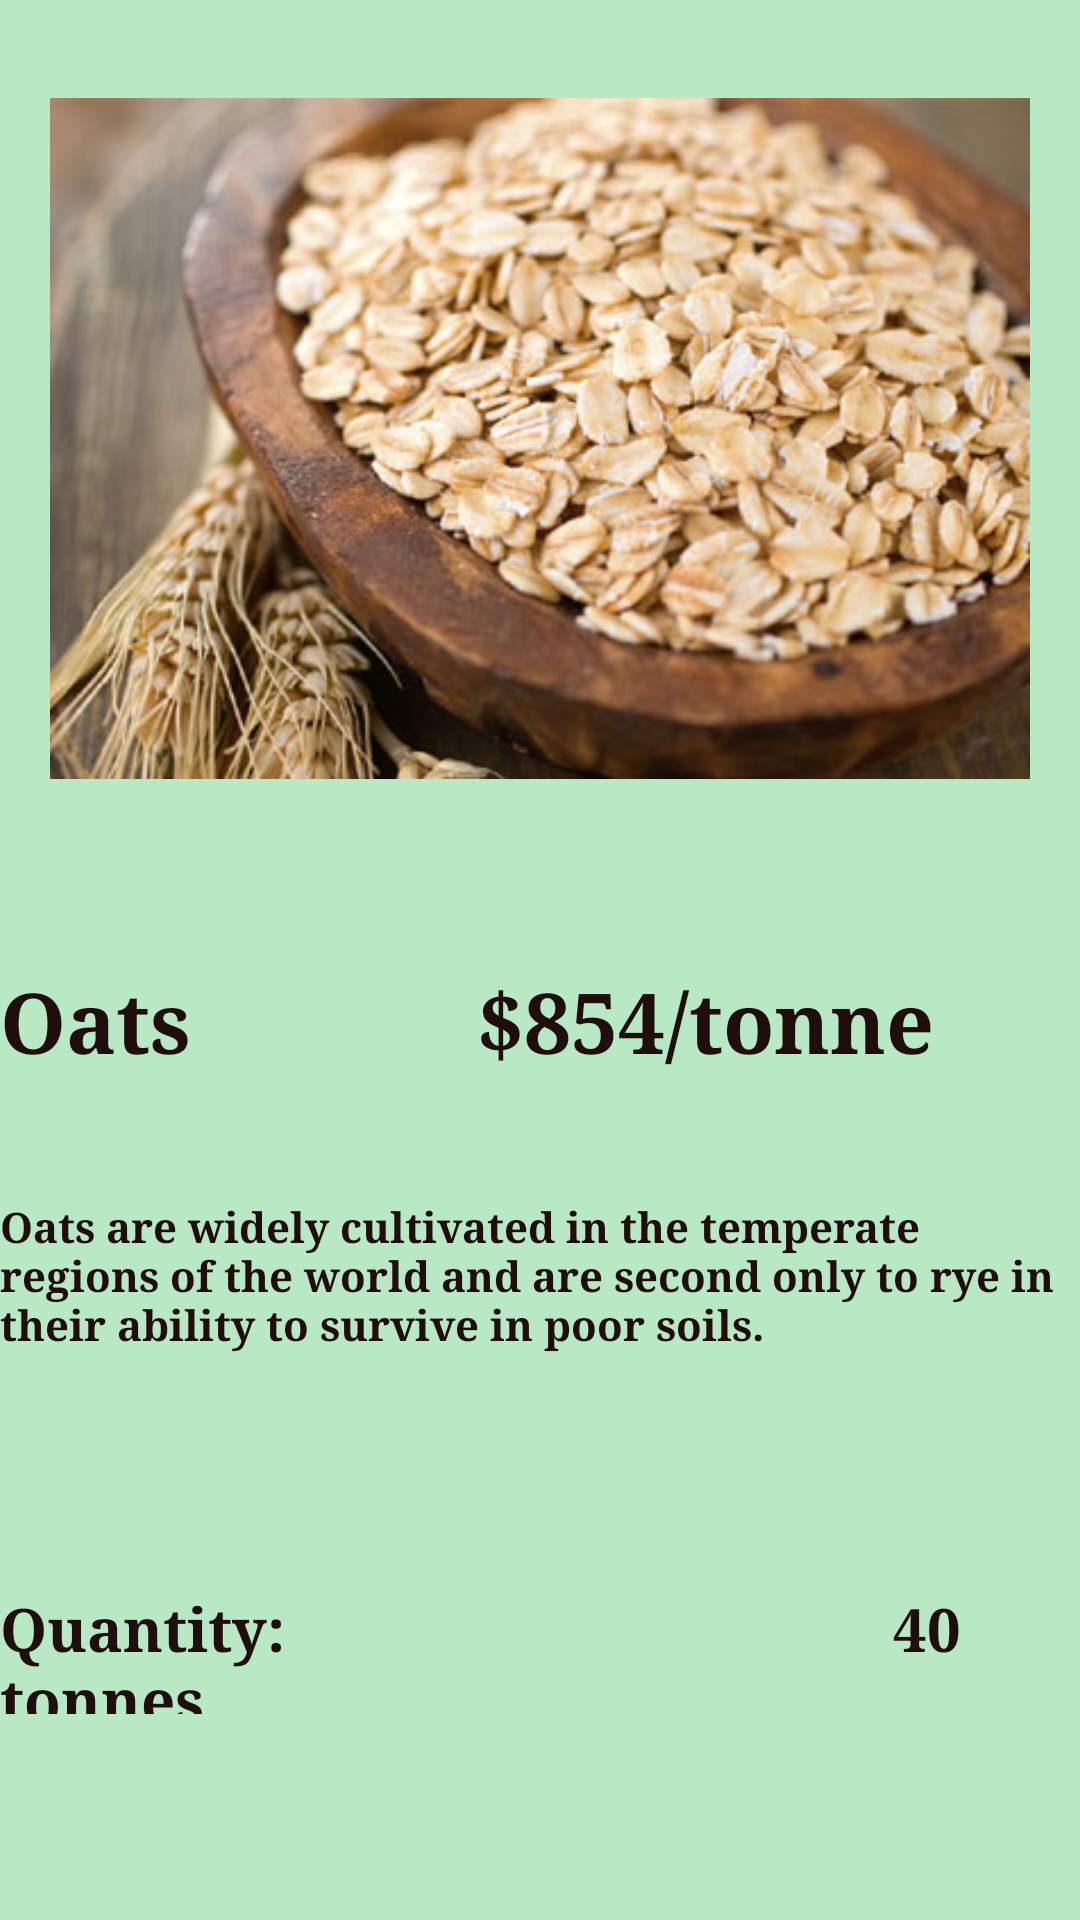

Here is an Android app screen rendered from its layout file. Give the layout XML and the strings, colors and styles it references.
<!-- AndroidManifest.xml: application theme Theme.Farmington -->
<!-- res/layout/activity_product_oats.xml -->
<?xml version="1.0" encoding="utf-8"?>
<androidx.constraintlayout.widget.ConstraintLayout xmlns:android="http://schemas.android.com/apk/res/android"
    xmlns:app="http://schemas.android.com/apk/res-auto"
    xmlns:tools="http://schemas.android.com/tools"
    android:layout_width="match_parent"
    android:layout_height="match_parent"
    tools:context=".Product_Oats_Activity"
    android:background="#B8E9C4"
    android:backgroundTint="#B8E9C4">



        <LinearLayout
            android:id="@+id/picContainer"
            android:layout_width="match_parent"
            android:layout_height="256dp"
            android:orientation="vertical"
            app:layout_constraintBottom_toTopOf="@+id/bodyContainer"
            app:layout_constraintEnd_toStartOf="@+id/bodyContainer"
            app:layout_constraintHorizontal_bias="0.5"
            app:layout_constraintStart_toStartOf="parent"
            app:layout_constraintTop_toTopOf="parent">

            <ImageView
                android:id="@+id/imageView5"
                android:layout_width="wrap_content"
                android:layout_height="227dp"
                android:layout_gravity="center"
                app:srcCompat="@drawable/oats" />
        </LinearLayout>

        <LinearLayout
            android:id="@+id/bodyContainer"
            android:layout_width="match_parent"
            android:layout_height="286dp"
            android:orientation="vertical"
            app:layout_constraintBottom_toBottomOf="parent"
            app:layout_constraintEnd_toEndOf="parent"
            app:layout_constraintHorizontal_bias="0.5"
            app:layout_constraintStart_toEndOf="@+id/picContainer"
            app:layout_constraintTop_toBottomOf="@+id/picContainer">

            <TextView
                android:id="@+id/textView3"
                android:layout_width="match_parent"
                android:layout_height="53dp"
                android:background="#B8E9C4"
                android:backgroundTint="#B8E9C4"
                android:fontFamily="serif"
                android:text="Oats             $854/tonne"
                android:textColor="#200D0D"
                android:textSize="28sp"
                android:textStyle="bold"
                tools:layout_editor_absoluteX="23dp"
                tools:layout_editor_absoluteY="322dp" />

            <Space
                android:layout_width="wrap_content"
                android:layout_height="25dp" />

            <TextView
                android:id="@+id/textView2"
                android:layout_width="match_parent"
                android:layout_height="105dp"
                android:background="#B8E9C4"
                android:backgroundTint="#B8E9C4"
                android:fontFamily="serif"
                android:text="Oats are widely cultivated in the temperate regions of the world and are second only to rye in their ability to survive in poor soils."
                android:textColor="#200D0D"
                android:textStyle="bold"
                tools:layout_editor_absoluteX="23dp"
                tools:layout_editor_absoluteY="429dp" />


            <Space
                android:layout_width="wrap_content"
                android:layout_height="25dp" />

            <TextView
                android:id="@+id/textView4"
                android:layout_width="match_parent"
                android:layout_height="42dp"
                android:background="#B8E9C4"
                android:backgroundTint="#B8E9C4"
                android:fontFamily="serif"
                android:text="Quantity:                                      40 tonnes"
                android:textColor="#200D0D"
                android:textSize="20sp"
                android:textStyle="bold"
                tools:layout_editor_absoluteX="25dp"
                tools:layout_editor_absoluteY="589dp" />
        </LinearLayout>

</androidx.constraintlayout.widget.ConstraintLayout>
<!-- resources referenced by this layout -->
<resources>
  <!-- drawable oats: jpg bitmap (drawable, 42476 bytes) -->
  <style name="Theme.Farmington" parent="Theme.MaterialComponents.DayNight.DarkActionBar">
          
          <item name="colorPrimary">@color/colorPrimary</item>
          <item name="colorPrimaryVariant">@color/colorPrimaryDark</item>
          <item name="colorOnPrimary">@color/white</item>
          
          <item name="colorSecondary">@color/teal_200</item>
          <item name="colorSecondaryVariant">@color/teal_700</item>
          <item name="colorOnSecondary">@color/black</item>
          
          <item name="android:statusBarColor" tools:targetApi="l">?attr/colorPrimaryVariant</item>
          
      </style>
  <color name="colorPrimary">#1e981e</color>
  <color name="colorPrimaryDark">#00574B</color>
  <color name="white">#FFFFFFFF</color>
  <color name="teal_200">#1e981e</color>
  <color name="teal_700">#FF018786</color>
  <color name="black">#FF000000</color>
</resources>
